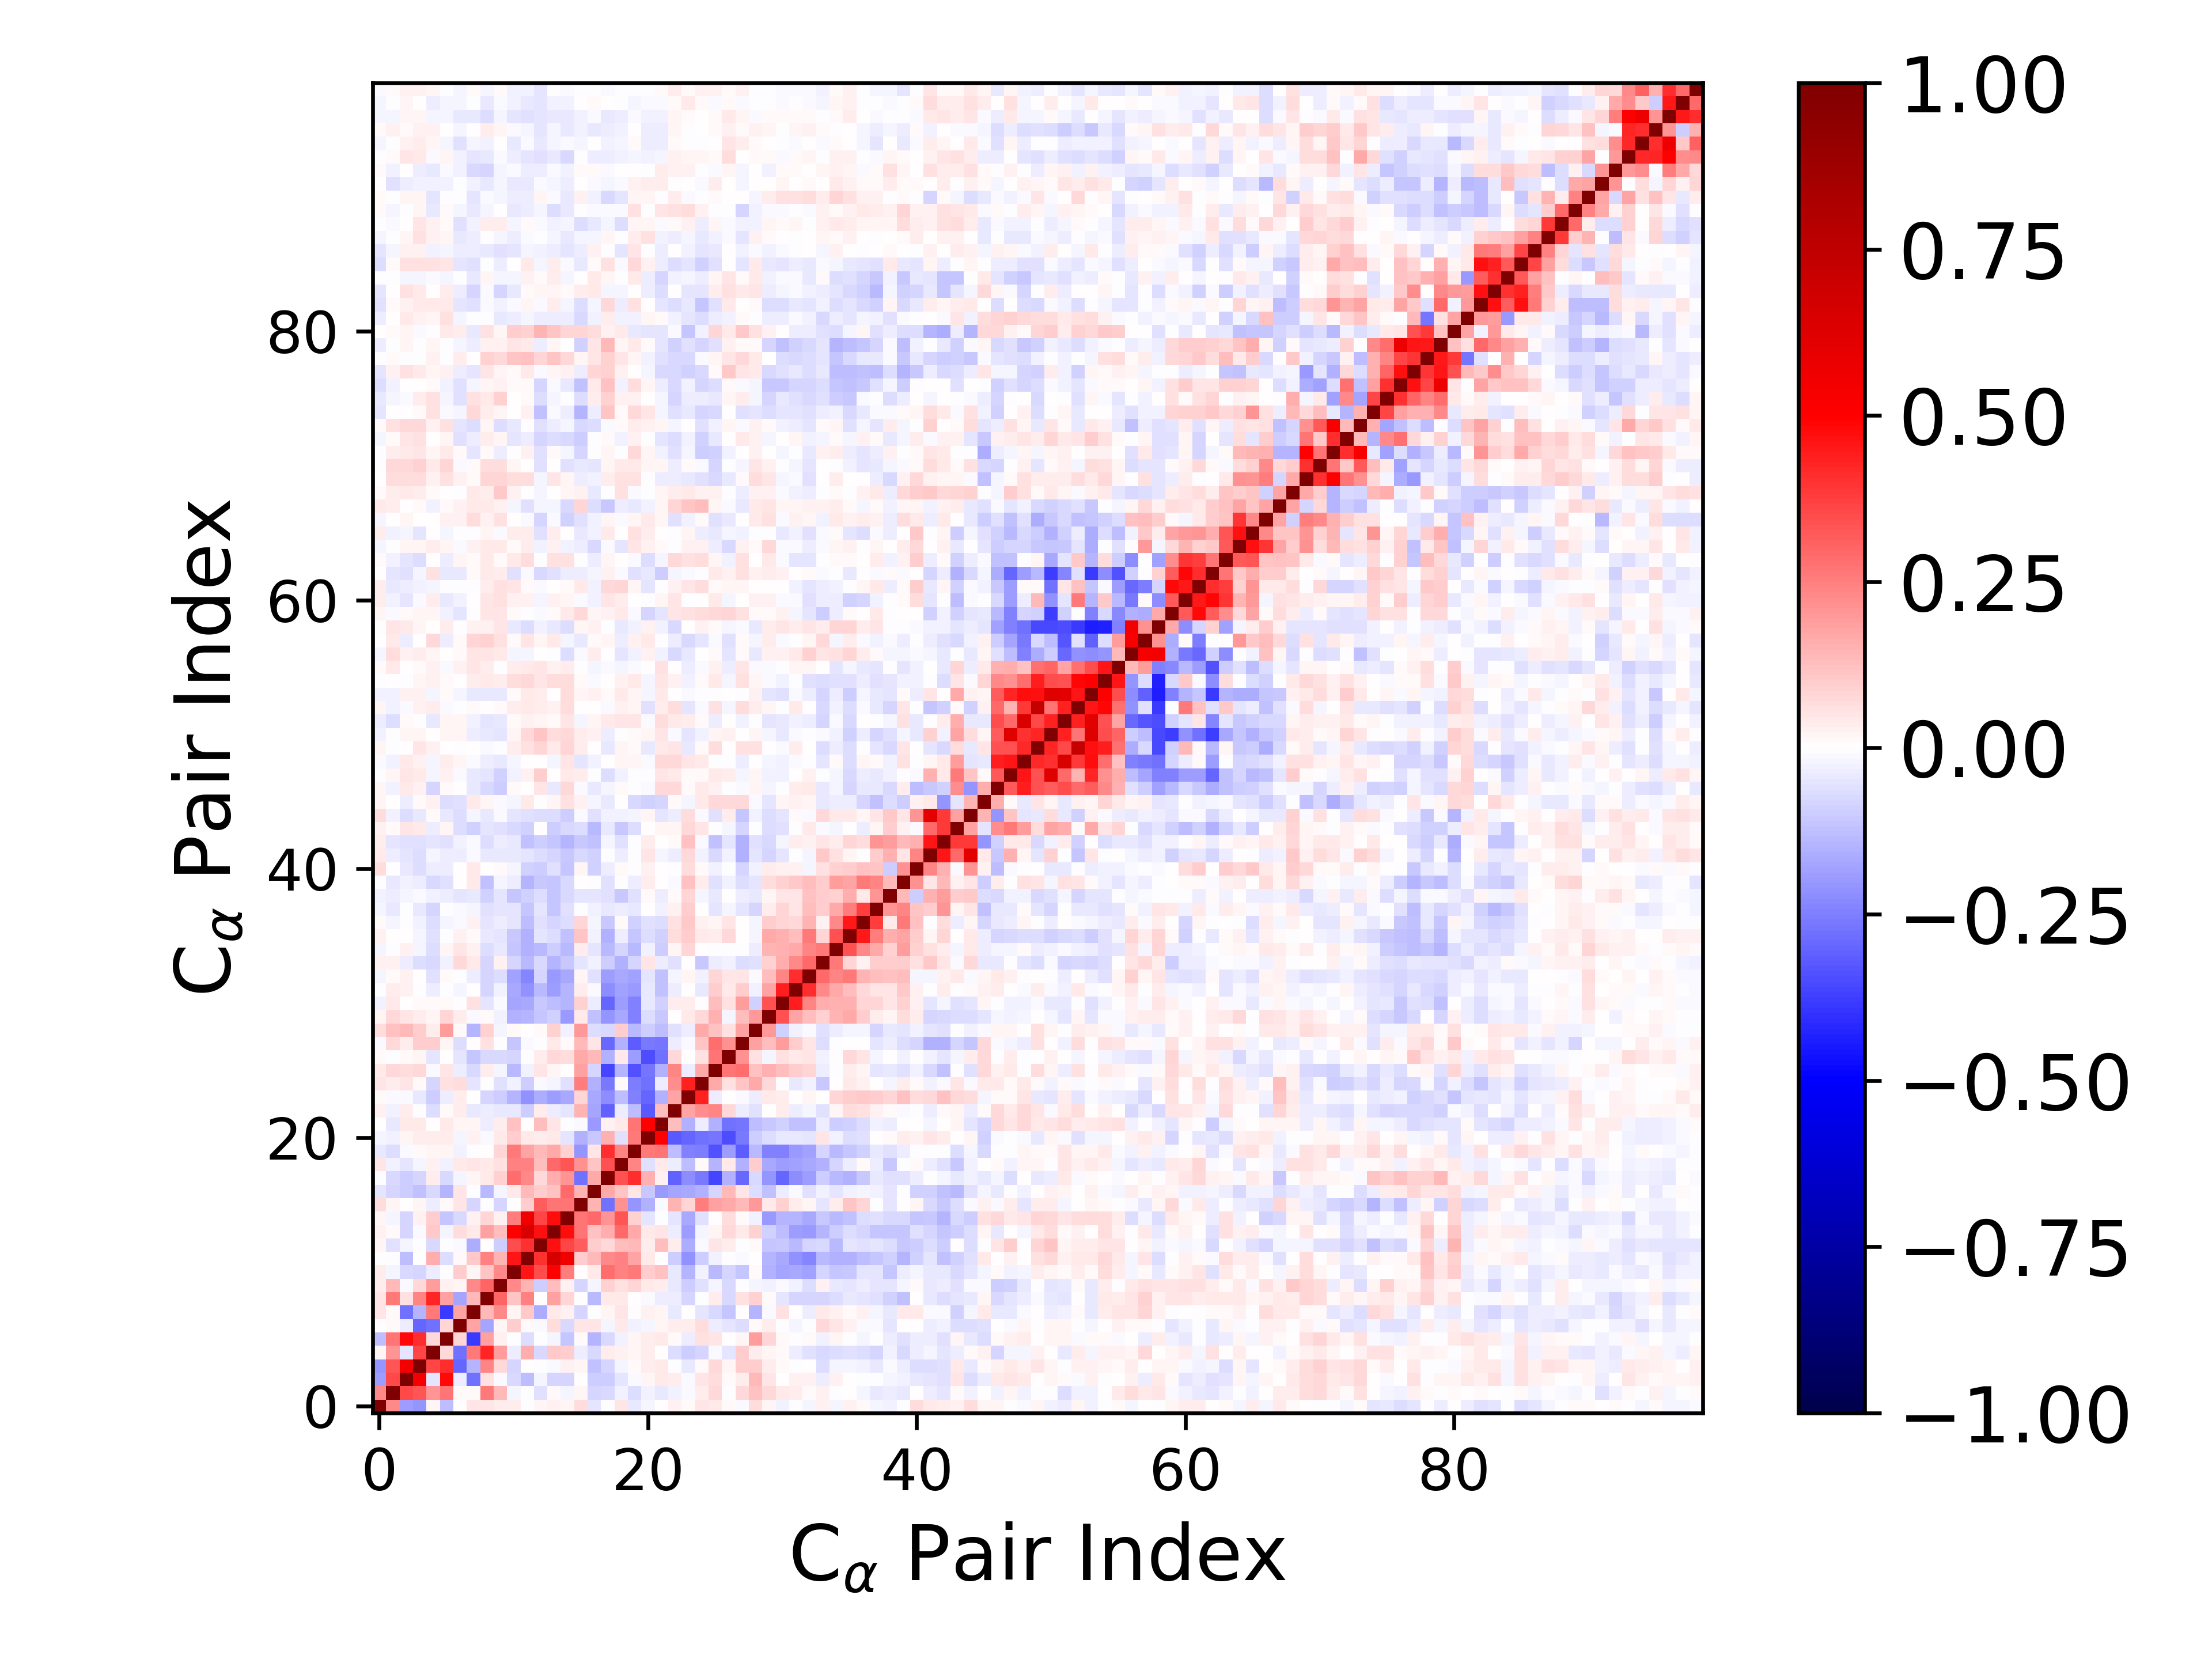

The table this chart was drawn from, first rows:
1.000000000000000000e+00, 2.278168401098292772e-01, -1.913226513875824486e-01, -2.033589077899660702e-01, 1.900558765615999179e-02, -1.299679201746375690e-01, 4.883128278023353940e-03, 5.190987995895542800e-02, 4.819877529391428800e-02, 3.850617221860380690e-02, 3.539924531132764007e-02, -2.943509614285764586e-03, 1.993328967128156493e-02, 2.427589621179412557e-02, 2.138997431555306888e-02, 6.580247734543029359e-02, -5.316263071067830331e-02, -1.790913087557885735e-03, 5.388490354384443959e-02, -4.192891084002374480e-02, -2.036368051846601523e-02, 6.959873490716449347e-03, 2.666977410681294416e-02, 1.101393240787254015e-02
2.278168401098292772e-01, 1.000000000000000000e+00, 3.554021976957266182e-01, 3.303028608356935458e-01, 2.100056043529008598e-01, 2.679989738440349822e-01, 1.022800794243646644e-02, 1.015131193790867747e-02, 2.578308974179381319e-01, 1.396135286168754541e-01, -1.956305972946010066e-02, -5.597864859092638312e-03, -5.858166905830793081e-02, 9.212071030405276015e-03, -2.055661437629670643e-02, 1.653448693394610550e-02, -8.178458725054883749e-02, -7.635983982709114437e-02, -2.591400951814015058e-02, -6.307768301498806185e-02, -2.761708338772813492e-02, -4.354307548677257417e-02, -2.802816541799054914e-02, -1.214099411334320505e-02
-1.913226513875824486e-01, 3.554021976957266182e-01, 1.000000000000000000e+00, 5.387858664813279796e-01, -5.021939924210849088e-02, 4.798059407205850224e-01, -3.420562215104034492e-02, -2.803201468533995655e-01, 6.212561525666861900e-02, -9.462268363286174822e-03, -7.772820362330008781e-02, -1.260403196974381468e-01, -1.816023729808043802e-02, -8.291802356337367452e-02, -8.318565179573422785e-02, 5.382529487497264391e-03, -1.009076144261916302e-01, -9.442250343655153588e-02, -5.098037996352614704e-02, -1.384191874845638014e-02, 1.748335383587278427e-02, 4.168460131146352332e-02, 3.841631649471995147e-02, -1.389041249350176851e-02
-2.033589077899660702e-01, 3.303028608356935458e-01, 5.387858664813279796e-01, 1.000000000000000000e+00, 3.650262317062522577e-01, 4.069827091825265475e-01, -3.025389744521043145e-01, -1.406564886928176328e-01, 2.419716081466379287e-01, 7.366198378119784285e-02, -8.049743424352841237e-02, 2.248562410694187436e-04, -5.687220813408239628e-04, -8.592632845336912670e-03, 2.621406673640755414e-02, 1.683156922048012483e-02, -1.203060471532477194e-01, -8.095263976487872271e-02, -1.872357599578157797e-02, 1.028774642098752821e-02, 3.410295488852092133e-02, 4.474077990644584335e-02, -4.951543414140950790e-03, -4.337749779712172377e-02
1.900558765615999179e-02, 2.100056043529008598e-01, -5.021939924210849088e-02, 3.650262317062522577e-01, 1.000000000000000000e+00, 7.429754438288722895e-02, -2.771090141702438059e-01, 2.618287198902873869e-01, 4.229600937897251001e-01, 1.948472072475838368e-01, -3.132353332043798233e-02, 1.581679802663779333e-01, -7.315679043733278042e-02, 1.074868527126608408e-01, 1.014009014544062781e-01, -3.157955794897577412e-02, -7.409678891146144475e-02, 3.198769931358651925e-02, 2.768584505625618780e-02, 1.742523449624750961e-02, 3.751291696824082811e-02, 6.517550347319003845e-03, -6.457192587928993477e-02, -9.530746375103014978e-02
-1.299679201746375690e-01, 2.679989738440349822e-01, 4.798059407205850224e-01, 4.069827091825265475e-01, 7.429754438288722895e-02, 1.000000000000000000e+00, 8.039147903220393576e-02, -3.886336780799156676e-01, 1.840763203768838174e-01, 2.991175621373038870e-02, -6.658757878564534882e-03, -6.564162930726979983e-02, -3.136796126019393560e-03, -2.017814613250017847e-02, -1.128618435111596041e-01, 1.268275707542999842e-02, -1.445649235153415590e-01, -7.796871721778619868e-02, -3.111930071605616480e-02, 1.753594616425281638e-02, 3.324636092407000365e-02, 4.503771495557244015e-02, 1.415272123791204081e-02, -3.598574935788166618e-02
4.883128278023353940e-03, 1.022800794243646644e-02, -3.420562215104034492e-02, -3.025389744521043145e-01, -2.771090141702438059e-01, 8.039147903220393576e-02, 1.000000000000000000e+00, 1.776788167015456998e-01, -1.772926554071908578e-01, 2.092296676200045696e-02, 9.616594969747746524e-02, 8.876462568307664711e-03, -1.217418086312638606e-02, 6.292022004371258803e-02, -7.502171223222642293e-02, 5.343019837206370443e-02, 5.276000759366000076e-02, -1.644139935050027354e-02, 4.154079387312036020e-02, -3.111573246720812300e-02, -2.187169047316774029e-02, 1.956056903045864936e-02, 3.400878653088786063e-02, 3.729061210248513225e-02
5.190987995895542800e-02, 1.015131193790867747e-02, -2.803201468533995655e-01, -1.406564886928176328e-01, 2.618287198902873869e-01, -3.886336780799156676e-01, 1.776788167015456998e-01, 1.000000000000000000e+00, 1.339797948738152833e-01, 2.283783548770693950e-01, 2.161717237053583512e-02, 1.084693778109922097e-01, -1.614896119189695167e-01, 4.429101133026613901e-02, 2.940846488507119216e-02, -8.114978504645556368e-02, -3.554996016017753901e-03, 2.323388498747838010e-02, 4.727302244767180722e-02, -5.276505665712253462e-03, 2.652333894981287118e-02, 1.765187825894038234e-02, -4.395304183183979668e-02, 6.109192297641397040e-04
4.819877529391428800e-02, 2.578308974179381319e-01, 6.212561525666861900e-02, 2.419716081466379287e-01, 4.229600937897251001e-01, 1.840763203768838174e-01, -1.772926554071908578e-01, 1.339797948738152833e-01, 1.000000000000000000e+00, 2.972044483726083430e-01, 1.150860421678075868e-01, 2.432720982288145151e-01, 1.190099999436204387e-03, 1.816200749856196062e-01, 7.863294432014690527e-02, -4.146652831910064077e-03, -1.372870157516275502e-01, 4.314322599678384329e-02, 4.464763796735479739e-02, 6.905606930061859890e-03, -1.525435918945463459e-02, -3.702366304872298924e-02, -3.631740133156253353e-02, -8.532330542330256173e-02
3.850617221860380690e-02, 1.396135286168754541e-01, -9.462268363286174822e-03, 7.366198378119784285e-02, 1.948472072475838368e-01, 2.991175621373038870e-02, 2.092296676200045696e-02, 2.283783548770693950e-01, 2.972044483726083430e-01, 1.000000000000000000e+00, 2.308168436829561021e-01, 1.429991777289854604e-01, -9.657395531512652509e-02, 1.268128054888590928e-01, 2.941634787691116068e-02, -8.296491298642101608e-02, -2.188032460828606696e-02, 9.342308601481698338e-02, 5.862975216858207911e-02, 7.892749271341015227e-02, 4.613679178848464207e-02, 3.454331703668592907e-02, -4.084997364333661091e-02, -9.636312288555377858e-02
3.539924531132764007e-02, -1.956305972946010066e-02, -7.772820362330008781e-02, -8.049743424352841237e-02, -3.132353332043798233e-02, -6.658757878564534882e-03, 9.616594969747746524e-02, 2.161717237053583512e-02, 1.150860421678075868e-01, 2.308168436829561021e-01, 1.000000000000000000e+00, 4.591050785448362315e-01, 3.438449523415104681e-01, 4.936977347800701743e-01, 2.512185510256502163e-01, 5.890181755736831164e-03, 4.567578816976835404e-02, 2.830110338898736422e-01, 2.482731872742846291e-01, 2.601362364354846135e-01, 9.738095232033791571e-02, 1.195204052048206012e-01, -3.988325538568616296e-02, -1.413037515168195368e-01
-2.943509614285764586e-03, -5.597864859092638312e-03, -1.260403196974381468e-01, 2.248562410694187436e-04, 1.581679802663779333e-01, -6.564162930726979983e-02, 8.876462568307664711e-03, 1.084693778109922097e-01, 2.432720982288145151e-01, 1.429991777289854604e-01, 4.591050785448362315e-01, 1.000000000000000000e+00, 3.991146212419504624e-01, 6.546674107321249769e-01, 5.485026285488526776e-01, 9.721151430774947755e-02, 1.343407640007936443e-01, 2.287331596126885302e-01, 2.424709308414305931e-01, 1.789754562940398253e-01, 4.229006902350276875e-02, 7.484789683064436983e-03, -9.475150664732580330e-02, -2.183366529974627435e-01
1.993328967128156493e-02, -5.858166905830793081e-02, -1.816023729808043802e-02, -5.687220813408239628e-04, -7.315679043733278042e-02, -3.136796126019393560e-03, -1.217418086312638606e-02, -1.614896119189695167e-01, 1.190099999436204387e-03, -9.657395531512652509e-02, 3.438449523415104681e-01, 3.991146212419504624e-01, 1.000000000000000000e+00, 4.614546249438579717e-01, 3.610762957510907922e-01, 3.160711808092069308e-01, 9.890216595913960129e-02, 7.217958892575719598e-02, 1.305815293535293464e-01, 1.364812434050225454e-01, 3.241521320725321287e-02, 1.268711292315823913e-01, 3.679994811285047102e-02, -1.612289021529438038e-01
2.427589621179412557e-02, 9.212071030405276015e-03, -8.291802356337367452e-02, -8.592632845336912670e-03, 1.074868527126608408e-01, -2.017814613250017847e-02, 6.292022004371258803e-02, 4.429101133026613901e-02, 1.816200749856196062e-01, 1.268128054888590928e-01, 4.936977347800701743e-01, 6.546674107321249769e-01, 4.614546249438579717e-01, 1.000000000000000000e+00, 4.714112025243602511e-01, 2.664061866741237461e-01, 1.223701823208207945e-01, 1.565706205605772172e-01, 2.895295395498176383e-01, 1.709426787596335096e-01, 4.253144546174243701e-02, 4.712515083403392979e-02, -3.253213610134669809e-02, -1.941318878250178348e-01
2.138997431555306888e-02, -2.055661437629670643e-02, -8.318565179573422785e-02, 2.621406673640755414e-02, 1.014009014544062781e-01, -1.128618435111596041e-01, -7.502171223222642293e-02, 2.940846488507119216e-02, 7.863294432014690527e-02, 2.941634787691116068e-02, 2.512185510256502163e-01, 5.485026285488526776e-01, 3.610762957510907922e-01, 4.714112025243602511e-01, 1.000000000000000000e+00, 2.727539495975749295e-01, 2.946854027154708899e-01, 2.090452754214157938e-01, 3.288247768246785330e-01, 8.714812125043358559e-02, -4.768256120633510703e-02, -2.977407626020493747e-03, -4.803817249499867104e-02, -1.663196411573933664e-01
6.580247734543029359e-02, 1.653448693394610550e-02, 5.382529487497264391e-03, 1.683156922048012483e-02, -3.157955794897577412e-02, 1.268275707542999842e-02, 5.343019837206370443e-02, -8.114978504645556368e-02, -4.146652831910064077e-03, -8.296491298642101608e-02, 5.890181755736831164e-03, 9.721151430774947755e-02, 3.160711808092069308e-01, 2.664061866741237461e-01, 2.727539495975749295e-01, 1.000000000000000000e+00, 1.419707955428303192e-01, -2.736414269913441388e-01, 2.170405838598047921e-01, -2.065215583750573403e-01, -1.544310903511261490e-01, -1.009060964649529865e-02, 1.465187467489379447e-01, 8.069834539467736489e-02
-5.316263071067830331e-02, -8.178458725054883749e-02, -1.009076144261916302e-01, -1.203060471532477194e-01, -7.409678891146144475e-02, -1.445649235153415590e-01, 5.276000759366000076e-02, -3.554996016017753901e-03, -1.372870157516275502e-01, -2.188032460828606696e-02, 4.567578816976835404e-02, 1.343407640007936443e-01, 9.890216595913960129e-02, 1.223701823208207945e-01, 2.946854027154708899e-01, 1.419707955428303192e-01, 1.000000000000000000e+00, 1.677816707652392547e-01, 1.098396944047081158e-01, 4.911583348287464068e-02, -1.082936164426068909e-01, -1.964592837471088871e-01, -1.740056342442282966e-01, -1.711163696880114438e-01
-1.790913087557885735e-03, -7.635983982709114437e-02, -9.442250343655153588e-02, -8.095263976487872271e-02, 3.198769931358651925e-02, -7.796871721778619868e-02, -1.644139935050027354e-02, 2.323388498747838010e-02, 4.314322599678384329e-02, 9.342308601481698338e-02, 2.830110338898736422e-01, 2.287331596126885302e-01, 7.217958892575719598e-02, 1.565706205605772172e-01, 2.090452754214157938e-01, -2.736414269913441388e-01, 1.677816707652392547e-01, 1.000000000000000000e+00, 3.405791970891548504e-01, 4.130906827088061672e-01, 1.552736671343942221e-01, 2.348076538302286062e-02, -3.048552774579862401e-01, -2.260040902598177970e-01
5.388490354384443959e-02, -2.591400951814015058e-02, -5.098037996352614704e-02, -1.872357599578157797e-02, 2.768584505625618780e-02, -3.111930071605616480e-02, 4.154079387312036020e-02, 4.727302244767180722e-02, 4.464763796735479739e-02, 5.862975216858207911e-02, 2.482731872742846291e-01, 2.424709308414305931e-01, 1.305815293535293464e-01, 2.895295395498176383e-01, 3.288247768246785330e-01, 2.170405838598047921e-01, 1.098396944047081158e-01, 3.405791970891548504e-01, 1.000000000000000000e+00, 2.384122025222484564e-01, -5.546127482201018005e-02, 4.141162192692349892e-02, -3.266172677480702613e-02, -1.319300633342920248e-01
-4.192891084002374480e-02, -6.307768301498806185e-02, -1.384191874845638014e-02, 1.028774642098752821e-02, 1.742523449624750961e-02, 1.753594616425281638e-02, -3.111573246720812300e-02, -5.276505665712253462e-03, 6.905606930061859890e-03, 7.892749271341015227e-02, 2.601362364354846135e-01, 1.789754562940398253e-01, 1.364812434050225454e-01, 1.709426787596335096e-01, 8.714812125043358559e-02, -2.065215583750573403e-01, 4.911583348287464068e-02, 4.130906827088061672e-01, 2.384122025222484564e-01, 1.000000000000000000e+00, 2.611448830592947856e-01, 2.684304509945783512e-01, -1.307068013695998066e-01, -2.427717161716941019e-01
-2.036368051846601523e-02, -2.761708338772813492e-02, 1.748335383587278427e-02, 3.410295488852092133e-02, 3.751291696824082811e-02, 3.324636092407000365e-02, -2.187169047316774029e-02, 2.652333894981287118e-02, -1.525435918945463459e-02, 4.613679178848464207e-02, 9.738095232033791571e-02, 4.229006902350276875e-02, 3.241521320725321287e-02, 4.253144546174243701e-02, -4.768256120633510703e-02, -1.544310903511261490e-01, -1.082936164426068909e-01, 1.552736671343942221e-01, -5.546127482201018005e-02, 2.611448830592947856e-01, 1.000000000000000000e+00, 5.062936596224235641e-01, -3.241697124905241756e-01, -2.974455002010283344e-01
6.959873490716449347e-03, -4.354307548677257417e-02, 4.168460131146352332e-02, 4.474077990644584335e-02, 6.517550347319003845e-03, 4.503771495557244015e-02, 1.956056903045864936e-02, 1.765187825894038234e-02, -3.702366304872298924e-02, 3.454331703668592907e-02, 1.195204052048206012e-01, 7.484789683064436983e-03, 1.268711292315823913e-01, 4.712515083403392979e-02, -2.977407626020493747e-03, -1.009060964649529865e-02, -1.964592837471088871e-01, 2.348076538302286062e-02, 4.141162192692349892e-02, 2.684304509945783512e-01, 5.062936596224235641e-01, 1.000000000000000000e+00, 1.296897537703163295e-01, -1.555991634991958639e-01
2.666977410681294416e-02, -2.802816541799054914e-02, 3.841631649471995147e-02, -4.951543414140950790e-03, -6.457192587928993477e-02, 1.415272123791204081e-02, 3.400878653088786063e-02, -4.395304183183979668e-02, -3.631740133156253353e-02, -4.084997364333661091e-02, -3.988325538568616296e-02, -9.475150664732580330e-02, 3.679994811285047102e-02, -3.253213610134669809e-02, -4.803817249499867104e-02, 1.465187467489379447e-01, -1.740056342442282966e-01, -3.048552774579862401e-01, -3.266172677480702613e-02, -1.307068013695998066e-01, -3.241697124905241756e-01, 1.296897537703163295e-01, 1.000000000000000000e+00, 1.764955476939623902e-01
1.101393240787254015e-02, -1.214099411334320505e-02, -1.389041249350176851e-02, -4.337749779712172377e-02, -9.530746375103014978e-02, -3.598574935788166618e-02, 3.729061210248513225e-02, 6.109192297641397040e-04, -8.532330542330256173e-02, -9.636312288555377858e-02, -1.413037515168195368e-01, -2.183366529974627435e-01, -1.612289021529438038e-01, -1.941318878250178348e-01, -1.663196411573933664e-01, 8.069834539467736489e-02, -1.711163696880114438e-01, -2.260040902598177970e-01, -1.319300633342920248e-01, -2.427717161716941019e-01, -2.974455002010283344e-01, -1.555991634991958639e-01, 1.764955476939623902e-01, 1.000000000000000000e+00
4.820113011153936283e-02, 3.825877004963025574e-02, 5.372620184194554227e-02, 1.100468841351676802e-02, -8.068171297115264706e-02, 5.643792593304010341e-02, 6.607672060784168522e-02, -5.414805156576762979e-02, -7.287223992246868662e-03, -6.179734953933029018e-02, -3.075455540264094428e-02, -9.869713371198110541e-02, -1.090293784117577283e-02, -2.058417964912036269e-02, -6.244170627953910674e-02, 2.514923962118808531e-01, -1.485996716646506843e-01, -2.650368535809196624e-01, 1.249854932974822815e-02, -2.527900086140407176e-01, -2.784416826310763260e-01, -3.659815957247079810e-02, 2.237791274796910035e-01, 4.353515670623626654e-01
4.446406912312366594e-02, 7.663223977304771395e-02, 6.980852635463678790e-02, 7.091476732829198049e-02, -8.895031142597611962e-03, 5.427479205985659416e-02, -3.141157277253255053e-02, -7.653822710312740973e-02, 3.395211122147560878e-02, -2.327992253983292986e-02, -1.344677088743157500e-01, -2.693295841293424225e-02, 4.996349051140155928e-02, 1.961286896153929815e-02, 7.672188779424655818e-03, 1.854485645111356162e-01, -7.854827188106111580e-02, -3.666090223736333531e-01, -1.426743865095944086e-01, -3.395485707026084654e-01, -2.656272921961417843e-01, -1.490136731685430815e-01, 2.360993946919648367e-01, -3.599034368540898754e-02
1.431970136737462269e-02, -3.548497990645523362e-03, 1.205496681475725501e-02, 1.594002626130735026e-02, -5.074358706643847250e-02, 5.785450409222654385e-04, -5.164997866265821219e-02, -1.124617378661294936e-01, -7.514694365171696588e-02, -7.499655687512503388e-02, -8.111120696309814804e-02, -3.275323055315442020e-03, 3.747777242049268182e-02, 7.340410473769563848e-02, 6.657061708562775348e-02, 1.717474655945117890e-01, 1.396117748963914829e-01, -1.530562951288634288e-01, 4.415148783639739893e-02, -1.912392319977585242e-01, -3.482915576623935028e-01, -2.799282860691097441e-01, 7.515279483534714755e-02, 7.064786714862251842e-03
-1.021381378781209548e-02, 7.692397512949299132e-02, 3.848847948439522437e-02, 9.521004963596851889e-02, 9.627463842699354735e-02, 1.936884911275908033e-02, -6.793878549245491172e-02, 4.367404452521859472e-03, 5.666112489736352398e-02, -1.634217450187647452e-03, -1.157067972153477675e-01, -8.661440056474735763e-03, -7.789814857105121192e-03, 3.961454182583915018e-02, 1.337323548300400726e-02, 1.374171815998391777e-01, 4.830676257694889453e-02, -2.921406067073695212e-01, -1.536921125759461437e-01, -3.132832891286408405e-01, -2.625263906580144191e-01, -2.683801854042101032e-01, -3.241139330254814988e-02, -1.266497005544492405e-02
6.844579860235686097e-02, 1.229116823656779822e-01, 1.345802704875817268e-01, 9.947500823163442363e-02, 3.666536700666378490e-02, 1.884674489828618571e-01, 1.018911467098999532e-02, -1.468266804231804779e-01, 9.139942605976425494e-02, -2.277778672810793284e-02, 9.944697611561303940e-03, 1.979379604554548210e-03, 8.622483972954335385e-03, 8.963945115609611713e-02, -2.930288081517403581e-02, 2.018750984879561505e-01, -6.339301386247431225e-02, -7.438793932555128052e-02, 9.882917060948966104e-02, -1.365623789414383837e-01, -9.934885211900122692e-02, -1.270680005613747665e-01, -5.757397313081015489e-02, -3.153743323412919880e-02
1.877112152426124725e-02, 7.555273626365949236e-02, 5.096555758678975034e-02, 3.173068087634556972e-02, 1.737964806637154469e-02, 7.994566666927621634e-02, 3.551607162611002816e-02, -7.936431395949182163e-03, 1.402655682936906900e-02, -2.692032463545865340e-02, -1.511547831824179844e-01, -1.408351908890043136e-01, -1.169583181105066511e-01, -8.827717951669200591e-02, -1.953523318178876922e-01, 4.275871062253914362e-02, -1.215645929734925634e-01, -2.038784836760950958e-01, -1.656519254458010404e-01, -2.442959802242523348e-01, -6.544626996372977790e-02, -1.067737266455729001e-01, 6.108990627524429895e-03, 4.488369596700535202e-02
-2.519889269424649414e-02, 3.995297579711004632e-02, 2.493590655232720034e-03, 8.652382040095453128e-03, 1.207049723645067622e-02, 9.776815511348459567e-03, -4.757810336779077159e-05, 5.719402681189618420e-02, -4.979197722685186484e-02, -1.058105353626827630e-02, -1.755716558281405215e-01, -1.675408990629015105e-01, -1.052753977351332110e-01, -1.318888463184256232e-01, -1.456875673813586014e-01, 8.690844426849043958e-02, -3.613438884116481481e-02, -2.983482888956385803e-01, -1.908751009525393449e-01, -2.461071574916111893e-01, -4.213814130137742697e-02, -8.653571530924478172e-02, 3.408474969947296318e-02, 3.174606308545210170e-02
-7.611363088474540524e-04, 3.365009477340110550e-02, 2.445189252422597451e-02, -3.143127030587226228e-03, -3.497419003547048988e-02, -7.459531799992795247e-03, -1.946563661432881842e-02, 7.620552368992241331e-03, -8.078560377875380893e-02, -2.689896999163190333e-02, -1.685425913541656884e-01, -2.156587637746613106e-01, -1.352903411418164004e-01, -1.897668503525500316e-01, -1.481732503126944878e-01, 3.255288918654997837e-02, -1.358864981770794081e-02, -2.211223268608509818e-01, -1.827472130225432922e-01, -1.992429507435173885e-01, -3.966440291215045377e-02, -1.224895433815073875e-01, -3.688361658341626076e-02, 5.254883762604928114e-03
-2.030305234044752286e-02, 1.500333087474938105e-02, 2.590799322114501271e-02, 1.684025751997183726e-03, -5.530382246096565008e-02, 1.122497158332183553e-02, -7.081758175862252341e-03, -3.496219182863329750e-02, -8.482180129978311722e-02, -6.746429038683597612e-02, -1.812402837040048009e-01, -2.352056477616108199e-01, -8.354397767130095076e-02, -1.955895552215344002e-01, -1.698200082791357923e-01, 2.034176067552056349e-02, -6.122240524048366828e-02, -1.893210774476861147e-01, -1.712132667315392487e-01, -1.830742177241463653e-01, -5.408249545347037363e-02, -1.214698849398223868e-01, -1.666072256615399802e-02, 1.972123436041605185e-02
2.743902868587714747e-02, 2.884669015909142181e-02, -3.129688970373858958e-02, -6.877477293054218288e-02, -7.154669498556541496e-02, -2.902679959170843468e-02, 7.322014331739895576e-02, 4.472616713471397332e-02, -7.896918468098448884e-02, 2.836839259118217535e-02, -8.141823542069948072e-02, -1.377717284681712895e-01, -7.091754503619775163e-02, -1.451573350272737373e-01, -1.064570584418646493e-01, -4.910987485418204235e-02, -2.640917166956830223e-02, -9.822293415269058026e-02, -1.497080694829783232e-01, -8.091381917518082612e-02, 5.008374111609179696e-02, -3.780065820118259923e-02, -5.544292315906210189e-02, 6.155256356115764924e-03
-1.926627361601013222e-02, -4.293808961298934204e-03, 2.915727638184114137e-02, -2.146907038280243540e-02, -6.583555221126899393e-02, 1.888078031332859549e-02, 4.870819570988788039e-02, 2.550496079075079484e-02, -6.405792982730451612e-02, -4.300488869833545696e-02, -1.105281421849135387e-01, -1.528366090430418878e-01, -1.339711368476046160e-01, -9.493540374283102046e-02, -1.346726126974309989e-01, 3.898497465936646977e-02, -5.468727665433612689e-02, -1.354009797944301374e-01, -8.280570109486587449e-02, -1.337995718203268958e-01, -2.983897613532643378e-02, -9.936665405091822667e-02, 2.034912701111478775e-02, 8.415214520342526039e-02
2.571882999370290329e-02, 7.271255998028264972e-03, 7.714499786426890285e-03, -1.962037030535125626e-02, -5.803488111262997129e-02, -5.092111292811463304e-03, 2.432210339776867333e-02, 1.220740992935646398e-02, -4.496472156292113942e-02, -4.733451567414397043e-02, -1.027004233946411521e-01, -1.544600467494734453e-01, -4.831921481568642041e-02, -6.327379689972423282e-02, -1.186277341937178598e-01, 1.156619902448362130e-01, -2.536413583472147890e-02, -1.506166992561540907e-01, -3.692706935096713022e-02, -1.148743957719551428e-01, -6.336112397129932405e-02, -8.855480068125769211e-02, 6.910097514560553655e-02, 9.599870917864022912e-02
1.455171357854533748e-02, -2.108277573442264574e-02, -5.682637833175985601e-03, -2.619620612789177322e-02, -6.256313469666113791e-02, -2.239806777642966776e-02, -9.739104140239037560e-03, 2.636153488302810446e-02, -5.172828038426078440e-02, -3.752034297722901812e-02, -5.372665375434192148e-02, -1.295185936605916244e-01, -6.091630540263952287e-02, -7.986943311687305647e-02, -6.547241896070576939e-02, 8.107283679283444622e-02, -1.826596891834355793e-02, -1.089679554111820103e-01, 1.272181248900400991e-02, -8.950135141269735528e-02, -6.214501279726023647e-02, -6.843520893873177025e-02, 6.081811655179834158e-02, 1.052154186309099820e-01
-1.567148935926909736e-02, -4.338747219057283860e-02, -4.733693365974690412e-03, -3.999643961747147841e-02, -8.067995856680593159e-02, -3.532299684858649855e-03, -9.618448754315932561e-03, -1.920409726201136036e-02, -5.816680066313163061e-02, -5.181598020132751475e-02, -5.391800500600241186e-02, -1.134383634827411946e-01, -5.267128570199210158e-02, -1.158007755314769266e-01, -6.235077838011558737e-02, -1.352192566042028027e-03, -2.765776218205490133e-02, -4.674917378536699170e-02, -3.153999214217531599e-02, -4.346203461835988768e-02, 6.581954301641962379e-03, -2.461056194617201875e-02, 2.552333357775143224e-02, 9.930887578594045639e-02
-3.001075427389101810e-02, -3.697557613756174977e-02, -1.854898225545519030e-02, -1.221658379095785091e-02, -2.662893967478109983e-02, -3.590073782458697016e-02, -5.400871596232936778e-02, -4.300535715304742990e-02, -9.228725729958968393e-02, -4.723606340212722215e-02, -1.151996222680417847e-01, -9.193830764312761750e-02, -6.285499549320958113e-02, -1.129622306233422913e-01, -7.550364359001059122e-02, -4.824044314278722045e-02, -4.768560775131757551e-02, -6.133649281032994838e-02, -1.061556471540867075e-01, -5.556273186897865007e-02, 1.323479456233153835e-02, -3.754893145775501512e-02, 1.444713088794300632e-02, 7.979777706706213392e-02
-5.687574237220078145e-04, -3.995258439152057223e-02, -2.730587035283642966e-02, -3.688213452411048809e-02, -7.465243630345430592e-02, -6.078762581617196126e-02, 7.008202599906355763e-04, 3.997536264957130686e-02, -1.213758044197980335e-01, -2.295716029738267480e-02, -3.583949861716888285e-02, -1.443091082857129726e-01, -1.036488936330268174e-01, -1.164994969270028990e-01, -7.290275121438014039e-02, 6.720309927450776599e-03, -3.301142681837256759e-03, -5.528190701703139531e-02, -2.814118234818649769e-03, -3.212704733340605856e-02, 3.321486435331214709e-02, 7.448339908757009749e-03, -1.511756851245356185e-02, 1.244509323195824441e-01
6.270949985932754156e-02, 1.712339828842910543e-03, -4.489932152956667422e-02, -6.898188434026862603e-02, -3.498456091237635290e-02, -3.194584743627417595e-02, 6.654187098804493009e-03, 4.672463583156136885e-02, 9.582944092815655042e-04, 1.507025275826378956e-02, -1.779886502512456614e-02, -9.298955510267480074e-02, -9.646990307824446220e-02, -5.834782231276405134e-02, -1.160020252938649687e-01, 1.965145136435767631e-02, -9.106761998627092847e-02, -3.696869155552010705e-02, 1.398971666621027371e-02, -3.259739293974684652e-03, 2.760365461375291485e-02, 5.966960684936003199e-03, -5.797167112691208567e-03, 7.013572620816251046e-02
4.197874727045095011e-02, -3.519558514860758602e-02, -5.465912688827922333e-02, -6.376108657942068658e-02, -1.995606544558753415e-02, -3.158148184623538191e-02, -3.232052908258351009e-02, -1.284839859532054852e-02, -4.591258026781345342e-02, -4.134150397719595776e-02, -4.430665195390980082e-02, -5.248861917239862340e-02, -6.424802599790552238e-02, -8.520621890268245680e-02, -1.041514795501936042e-01, -7.175008447199282546e-02, -9.275511605172048757e-02, -2.231819307557253440e-03, -3.265668626426492666e-02, -1.021434950456333313e-03, 5.333669256788273888e-02, -2.105111457629141314e-02, -3.495497054563871664e-02, 7.379723751574067403e-02
3.514728990386296187e-02, -4.727516550430053283e-02, -5.695416004665019433e-02, -6.162778691841463291e-02, -4.884195502116938509e-02, -5.706482508196356052e-02, -2.722936329399761046e-02, -1.307181839883517216e-02, -6.808580046155120191e-02, -3.675367365336498077e-02, -4.545838312315429036e-02, -1.191176305535642382e-01, -9.869557592941953506e-02, -1.167096896952847934e-01, -1.467648827631539976e-01, -1.055293901001436857e-01, -1.184016581802575241e-01, -2.133613040063082195e-02, -5.552208265856773545e-02, -1.836873830404504209e-03, 3.729751068190054891e-02, 6.854961090791602662e-04, 1.026518643043241100e-02, 1.203064517829985636e-01
3.091660121047474022e-02, 1.075338157066549338e-02, 4.901017274318891781e-02, 4.374002635182114990e-02, -3.166229706560005908e-02, 1.860225407360849639e-02, -6.755958892134558691e-02, -8.610182382503396570e-02, -5.013065495676023720e-02, -5.970073535122593505e-02, -7.704040241346267470e-02, -8.733148547819712115e-02, 4.112151291902519171e-03, -1.004913952255611087e-01, -7.772753348177274813e-02, -6.413857987976717689e-02, -1.362503026354679736e-01, -4.134504076698175545e-02, -1.084281272037262572e-01, -6.433852574741363850e-02, 2.804379519696901905e-03, 2.190133550172689361e-02, 1.981409291212101603e-02, 7.148674699620509443e-02
6.427337028125221230e-02, -2.941103403749572784e-02, -6.851559365583106964e-02, -4.674538984872917552e-02, 1.333443008664006099e-02, -4.604358554867004488e-02, -6.859613418200664892e-02, -1.564336048455499187e-02, -3.923877020327737331e-02, -1.531623594790144406e-02, -5.183384441530718839e-02, -5.506775461847844555e-02, -6.372786634185138854e-02, -6.304030748345264279e-02, -9.405320319928434092e-02, -1.278258082936810543e-02, -6.205744603378540725e-02, -3.033577081346379087e-02, -2.821415907337924273e-02, -1.590758436706157450e-02, 1.640601551277741030e-02, -5.002616577264366871e-02, -3.409815396960014927e-02, 6.911321660951094681e-02
1.641409366309024356e-02, 6.758028168970267591e-03, -3.814282820596885670e-02, 1.512774298016705127e-02, 2.407966541350005027e-02, -6.371558311831448940e-02, -6.216102933724872159e-02, 4.013583339051963322e-02, 2.316654675563454072e-02, -1.030661360160092972e-02, -2.009076214360116380e-02, 4.463210979044979904e-02, -7.485213274573637374e-03, 1.969771537908758183e-02, 5.966323110349809611e-02, 2.650380913941133981e-02, -2.292243477531667739e-02, -4.136425740973185411e-02, 9.832399875318842929e-04, -7.575627057910171158e-02, -8.775418840064110049e-02, -7.917384400213615947e-02, 1.481468046068512914e-02, -1.805318818952857118e-02
1.834794060716858632e-02, -2.603121153153000258e-02, 4.573179357339550444e-02, 2.504062493964076194e-02, -8.087557913152383648e-02, 1.037650636140793198e-02, 2.485497585083578514e-03, -4.104874828656591285e-02, -7.731853878387695556e-02, -9.834206120888351610e-02, 1.038437979095765788e-02, 6.910995039276486215e-03, 5.318557144985925494e-02, -4.236253308039607257e-02, 7.052885740605729925e-02, -1.312948392852905134e-02, -4.559654879605750527e-02, -2.166181382838365879e-02, 1.239854767467809572e-02, -4.669977412086767123e-03, -8.978697970152570151e-03, 7.578403434541999828e-02, 7.296138800035360805e-02, 1.356476360855904742e-02
-4.254668471740022558e-03, 2.086566105554482631e-02, 5.121073194203188544e-02, 4.557485275829167154e-02, -1.582915983637682433e-02, 2.897003769266329881e-02, -1.008610542724619821e-02, -4.046519057987457701e-02, -4.863121895711566833e-02, -9.031567624464148514e-02, -2.491897963927138318e-02, 2.468072112618141176e-02, 9.875444414619935496e-02, 6.583292806660547523e-03, 4.265197028517167532e-02, 3.880203837100330150e-02, -6.250520768156447166e-03, -6.849921102626151115e-02, -3.113003449313455837e-02, -3.996545151093362433e-03, -1.159170518399312141e-03, 4.837463517830593168e-02, 4.356232636682800391e-02, 1.368403629490395554e-02
-1.251395570696336133e-02, -2.695213177393758139e-02, 4.518216291130735390e-02, 2.656523454423581274e-02, -2.308940398392779134e-02, 3.227682630673709557e-02, 1.807006530930673621e-02, -9.104923837788880814e-03, -3.150723824361103403e-02, -4.150380769865961994e-02, -2.049816094014287465e-02, 6.184250919380449886e-03, 3.960904197449849340e-03, -2.286259913174736730e-02, 4.749789041899342423e-02, -4.714411221717966505e-02, -2.615039391902741067e-02, 1.144359177553402711e-03, 2.290876743256503936e-02, 2.060636773526846113e-02, -8.533724285001868803e-03, 7.430034016729648860e-02, 7.753716353862107058e-02, 5.296147287023959122e-02
1.828089328255545765e-02, -2.251582816147159639e-03, 6.085705778184197917e-03, 5.458186573522013502e-02, 2.798816057447783487e-02, 3.542811367900339844e-03, -7.751443469022716720e-03, 1.496872411150378937e-03, -1.350436798814525635e-02, -2.923243857576898232e-03, 3.695687248115273049e-02, 5.667323689763813926e-02, 8.248498580657802337e-02, 4.009369467876099102e-02, 8.545018563044150250e-02, 3.499968636595612859e-02, 1.181809036846532364e-03, -4.335951698287690559e-02, 2.228468548109466610e-02, 9.552584918772638947e-03, -4.134644200578725670e-02, 4.623582840735181165e-02, 5.314328763693183799e-02, -4.330667959620619623e-02
-2.520836437904071942e-02, -6.975950229601977914e-03, 1.932866221135459001e-02, 2.081945505823682915e-02, 1.385260529797749211e-03, 1.995593224968236420e-02, 1.776876692536821095e-02, -3.283639154015697420e-02, -4.065801412772088869e-02, -5.056624486962441045e-02, 1.910040748181054612e-02, 7.774263237000814120e-02, 1.107738827532351589e-01, 6.582269914258274957e-02, 7.217585700115576597e-02, 3.833175316872573790e-02, 3.101413650235407618e-02, -3.689510364672343723e-02, -5.601064585807661277e-03, 1.103263543320711672e-02, 2.109035730040068751e-02, 4.869990984786786575e-02, -9.854204522141024949e-03, -5.084083020362840932e-02
-3.825504975887786957e-02, -6.385116834229596916e-02, 1.466369489017873423e-02, -7.272937492597215991e-04, -4.035619426488110811e-02, 1.680068658959191219e-02, 1.740284097062692187e-02, -3.081753049169791772e-02, -4.746732564302302143e-02, -3.978466837177763171e-02, 1.206121998227294503e-02, 2.599939230780250535e-02, 2.031052467883232363e-02, 1.533000075738155318e-02, 4.828131253885249718e-02, -1.744306201788821051e-02, 1.667222777785625637e-02, 4.481614839283443869e-02, 5.098819053540020602e-02, 5.453923403696549210e-02, -1.094082881144761710e-02, 6.570604396915093182e-02, 4.644335810412310306e-02, 3.571802116862583115e-02
1.562643300183925998e-02, -2.506489780669382897e-02, -1.016126256043250846e-02, 2.489457483290222900e-02, 3.210192609780905537e-02, -1.295744575702705188e-02, -1.794332767924337229e-03, 1.226837521087831458e-02, 5.862039146315899812e-03, 1.365340730808886106e-02, 3.439326289392705821e-02, 4.190897498897814405e-02, 3.253807744497242554e-02, 2.359949085665091761e-02, 6.490441217885892233e-02, 2.528291115100278770e-05, 4.867145139463169116e-03, -1.142069676073179975e-02, 2.868220169729740823e-02, 1.843404054651009635e-02, -5.595274760725103824e-02, 3.370600562280582496e-02, 6.653031807428702593e-02, -4.690895622008817850e-02
-3.012857785015862072e-02, -2.782673553215919346e-02, 2.567539045324454539e-02, 3.022290277759369717e-02, -2.315909933985816141e-02, 1.251800197672513389e-02, -1.618570953163221693e-02, -4.384521045148402629e-02, -4.105171495259365283e-02, -4.658955596570105162e-02, 1.454542620800883604e-02, 4.021826021857079214e-02, 3.261249394431645077e-02, 7.752431130162655559e-03, 6.444583372468680460e-02, 1.824289015402928010e-02, 2.427893897126937039e-02, 1.079671806272887447e-02, 4.412821259627817960e-02, 2.307697325307644237e-02, -1.737689555075420944e-02, 4.581795788876372177e-02, 1.548989524438060652e-03, -8.190068022475049600e-03
-5.883042283467165325e-03, 3.440159668618407961e-03, -2.952153519874811498e-03, 2.233364748889207774e-02, 3.025919984131740167e-02, 1.412980080982269120e-02, 2.689382499209005874e-03, 3.793824117537569762e-02, 4.448443316089457922e-02, 3.781724177946305804e-02, 6.430902370789755296e-02, 7.373345083199341066e-02, 4.795460651224509041e-02, 6.894612716911492634e-02, 6.956645874385619654e-02, 1.035403203565993420e-02, -1.077603856821364101e-02, 1.611530988969504504e-03, 2.844939530332904476e-02, 4.485906414699283168e-02, -1.903910618899776197e-02, 5.404266239577812381e-02, 2.953588912984932494e-02, -2.903304985170697058e-02
9.071743650672488279e-03, 4.526126707403108768e-02, 5.675927979525478839e-03, 1.503387533522253759e-02, 2.411273033665038007e-02, -1.339207639730973474e-02, 3.022086083714375232e-02, 5.015101641109568492e-02, 3.590743046594661175e-02, -2.248269324388583058e-03, 3.827981748840767612e-02, 4.337480663070020226e-02, 5.295103330935870684e-02, 3.056612675725885533e-02, 3.272312559815732103e-02, -5.808684529357366691e-03, -2.174306813583310599e-02, -1.133356609896627419e-02, -2.240331287358661438e-02, -1.328504676170914368e-02, 3.029140375479542468e-03, 5.574413505991523271e-02, 3.553114731507556797e-03, -3.669768592264667506e-02
-1.888829064401174873e-02, 6.903755997993879512e-02, 2.787977034231652745e-02, 3.174849542579381845e-02, 1.660193959558536880e-02, 7.378448552702646795e-03, 1.113110630403909077e-02, 5.082622840538543463e-02, 5.396087360756541412e-02, 4.174800396228545152e-02, -1.965738090879979444e-02, -2.269239867813270528e-02, 5.332735876257396410e-03, -1.905483271672491277e-03, -6.339627192663650768e-02, -1.102455616674835777e-02, 3.495390666162185439e-02, 3.079889819242173383e-03, -5.055917429483457182e-02, -2.538398437080435430e-02, 2.643172428034411617e-02, -2.596639211112065221e-02, -7.762430224737770779e-02, -4.044567437168538476e-02
6.185188814615433586e-03, 4.359826244737242951e-02, -3.792907735792903912e-02, 6.022197073439790674e-03, 7.208229393182320754e-02, -3.401902185813558688e-02, 7.896266676949183216e-03, 8.504050541616757497e-02, 8.917727334331877753e-02, 5.883567501776934550e-02, 1.263026133532437791e-02, 5.107664289262373036e-02, 1.987133734709899124e-02, 4.422335998431118492e-02, -1.823796213978787217e-02, -4.398568056536390075e-02, 1.205776960090980052e-02, 2.136648375706812902e-02, -3.827033052160373067e-02, 2.464997125286462476e-02, 4.173812768140749974e-02, -2.444802775949553569e-03, -3.621458119117151181e-02, -7.478245999987932768e-02
-1.010450539776547004e-03, 4.789892707508940084e-02, 4.552717747726755387e-02, 1.884174488900648009e-02, 1.668802855352659840e-03, 3.290117005207805756e-02, -2.084137800787424447e-03, 2.634554834394670086e-02, 2.632692866075610552e-02, 5.042315944544167872e-02, -4.240491386744883739e-02, -6.574619159086943221e-02, -2.670263708146549883e-02, -4.113860970831187402e-02, -6.673273367315285531e-02, 2.147645477622805305e-02, 3.098218549486900578e-02, -4.723888615977224394e-04, -4.292804640800047811e-02, -2.686495550387580158e-02, 3.031175004572862416e-02, -2.913103972870233205e-02, -7.373785886869572981e-02, 2.324717186010997420e-03
2.013672695141917324e-02, -1.391029901515610824e-02, 9.474092750914262992e-03, 1.885754379833936081e-02, 2.148179620305914334e-02, -2.722569561992196560e-02, -5.081391407014434342e-02, -1.396273756501188040e-03, 5.256636863505492058e-02, 5.276869157158031731e-02, 1.005584199767113433e-02, -3.146410051570912129e-03, -1.272015480167179233e-02, 8.800644772133010135e-03, 4.058944200422213294e-02, 7.610131621045523875e-02, 2.284967481481574650e-02, 3.118345246918075020e-02, 4.212452208534608195e-02, -1.454139798225041573e-02, -8.545909792259104298e-02, -4.866949456266802393e-02, 5.446828695974512830e-02, 5.499746184757001166e-02
3.349210123124411048e-02, -2.486173787872763413e-02, -4.693730566694982731e-02, -1.137130599440971078e-02, 3.890456287401125590e-02, -4.554539276276569487e-02, -2.616244840757218221e-02, 5.376912614980171139e-03, 4.846693805780149383e-02, 6.064558281385033778e-02, 2.829889089503085861e-02, 3.023062020878536024e-02, -1.829102715117372074e-02, 2.473584439883424677e-02, 1.901444398324405455e-02, -1.348385517180117170e-02, -2.398560215577870414e-02, 5.291227934081984413e-02, 3.831237144894782815e-02, 3.863848883386534518e-03, -5.743294910995759214e-03, 1.800933340091190674e-02, 5.080426271089170942e-02, -7.531058689661405329e-05
... 38 more rows
